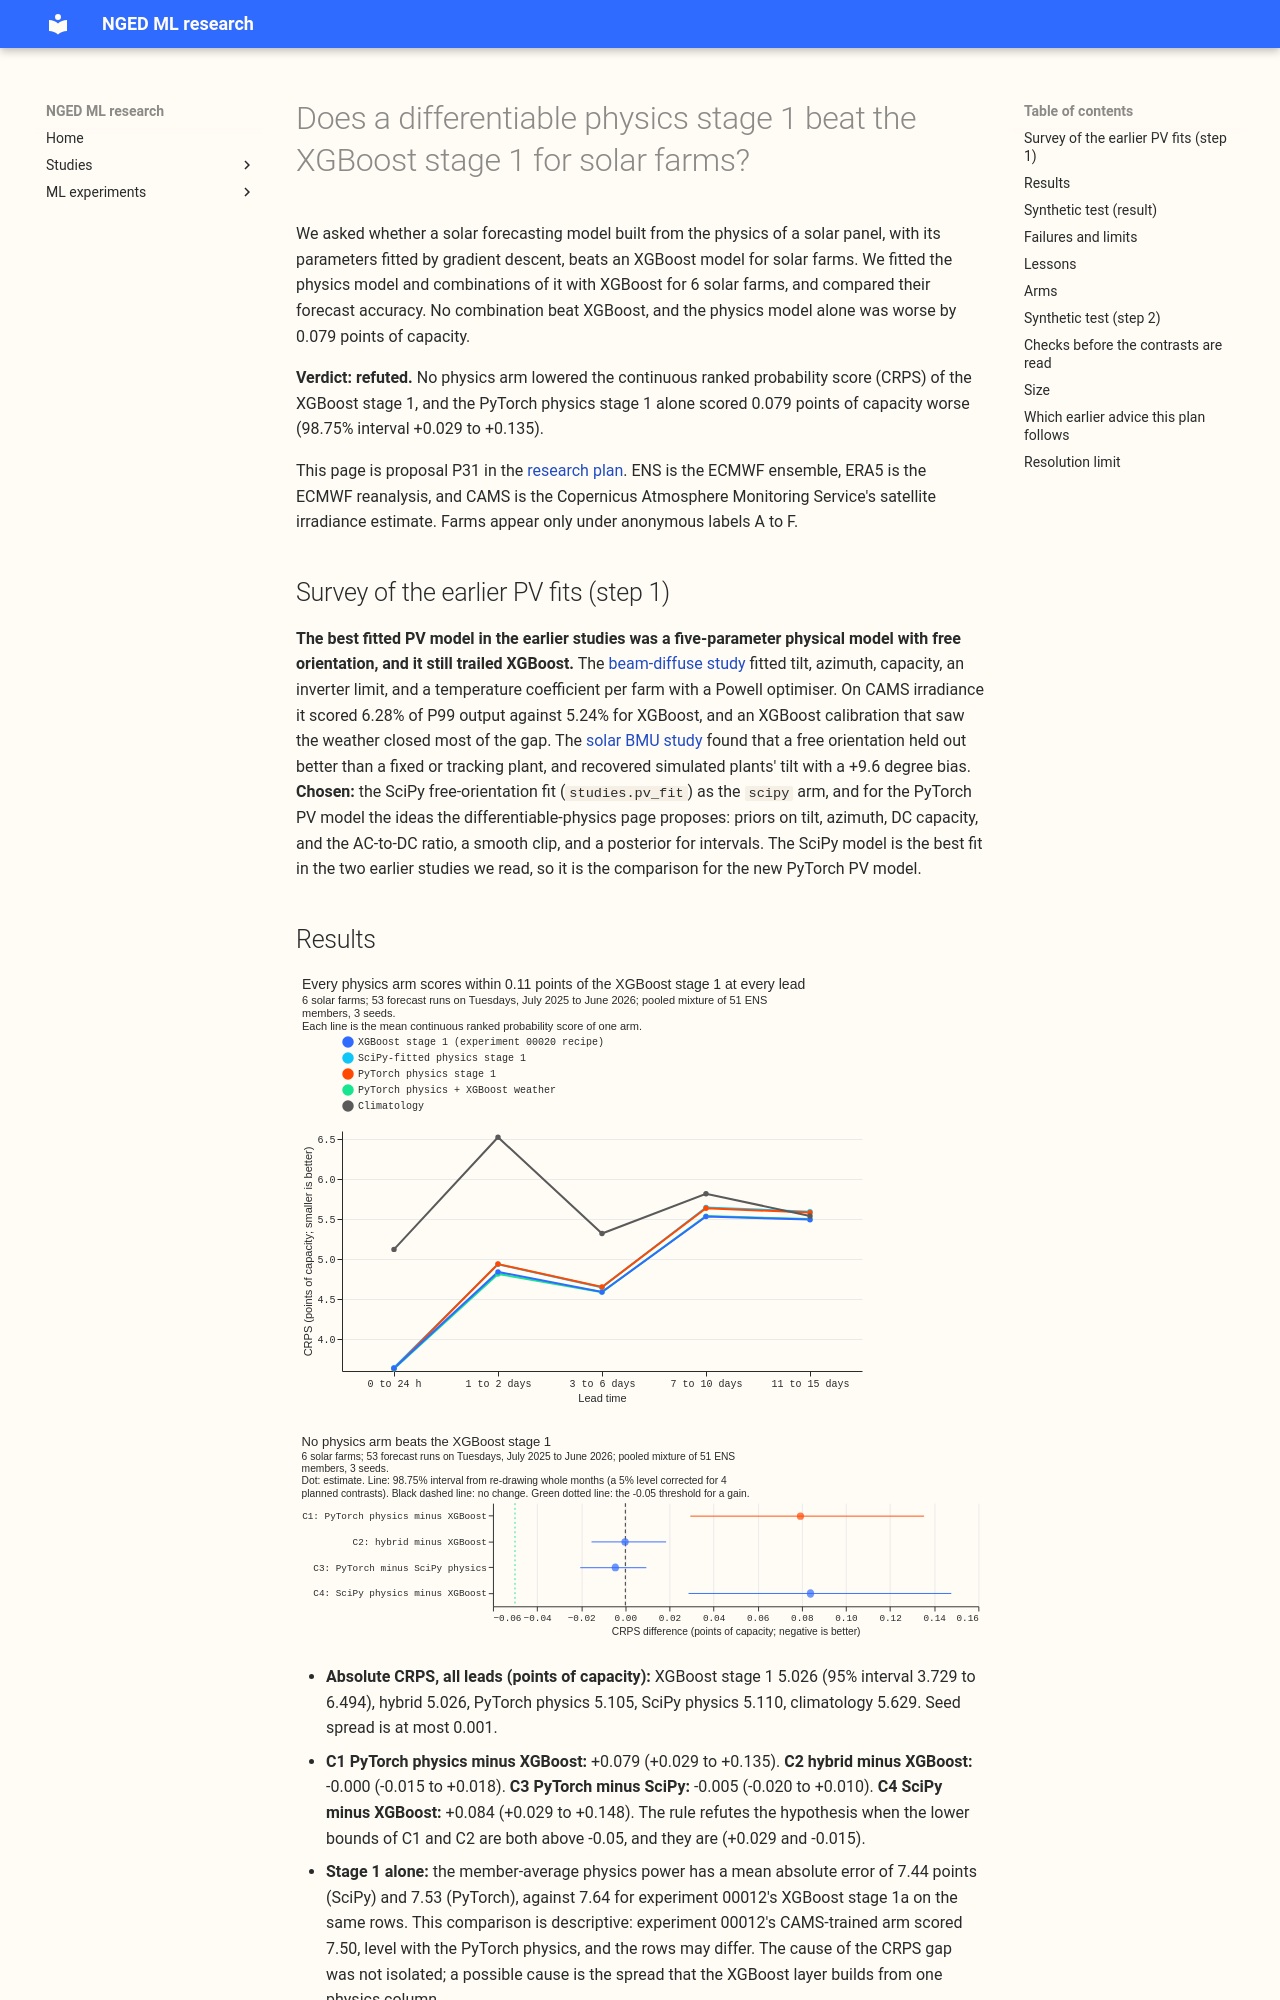

repository: openclimatefix/nged-ml-research · page: ml-experiments/00029-physics-stage1-solar-pytorch/result/index.html · generator: mkdocs

---
id: "00029"
slug: physics-stage1-solar-pytorch
theme: generator-forecasting
also_relevant_to: []
status: done
size: complex
hypothesis: >-
  For the 6 metered solar farms, replacing the XGBoost stage 1 with a differentiable PyTorch physics
  model (priors on tilt, azimuth, DC capacity, and the AC-to-DC ratio, fitted to metered power with
  CAMS irradiance and ERA5 temperature), applied to each ENS member and followed by a per-farm
  quantile XGBoost stage 2, gives a lower continuous ranked probability score (CRPS) than the pooled
  XGBoost mixture of experiment 00020.
prediction: >-
  Neither physics-only arm (`scipy`, `torch`) lowers the CRPS: C1 is between +0.1 and +0.5 points of
  capacity (the beam-diffuse study found a fitted physical model 1.05 points of P99 output behind
  XGBoost on CAMS in mean absolute error, and a calibration layer closed most of that gap). The
  hybrid is level with `base`, within 0.05 points. The expected verdict is refuted or inconclusive.
  On the same-physics synthetic plants the tilt bias is under 3 degrees, and on the different-chain
  plants it is under 10 degrees, as the solar BMU study found 9.6.
decision_rule: >-
  Four planned contrasts on mean CRPS over all leads (arm minus comparison, points of capacity),
  read at 98.75% (a 5% level with a Bonferroni correction across four, two-sided), resampling whole
  months, with the three XGBoost seeds averaged. C1 `torch` minus `base`, C2 `torch_hybrid` minus
  `base`, C3 `torch` minus `scipy`, C4 `scipy` minus `base`. The threshold for a gain is 0.05
  points, because the change adds a fitted physics model and its refit to the pipeline. Supported
  when C1 or C2 has an interval wholly below zero and an estimate of at most -0.05. Refuted when
  the lower bounds of C1 and C2 are both above -0.05. Inconclusive otherwise. C3 and C4 are
  descriptive. The raw physics point forecast's mean absolute error (member average) is reported
  beside `base` as a descriptive stage 1 only comparison. The synthetic test reports, for each
  parameter, the bias and the share of 36 synthetic plants whose 90% posterior interval covers the
  truth. It passes when the same-physics coverage is at least 80% for DC capacity, AC capacity, and
  the AC-to-DC ratio; tilt and azimuth are judged on bias, because the two are near-degenerate at
  low tilt.
benchmark: >-
  `base`: the pooled ERA5-trained XGBoost mixture of experiment 00020 (read from its stored
  predictions, 5.03 to 5.05 points for solar), and a month-by-half-hour climatology row.
row_set_id: fold_a_tuesdays_v1
metric: >-
  CRPS estimated from 9 quantile levels, points of capacity (power over effective capacity, times
  100), solar farms only, by lead band
verdict: refuted
best_arm: >-
  `base` and `torch_hybrid` tie at 5.03 points of capacity; no physics arm scores lower than the
  XGBoost stage 1
headline: >-
  C1, PyTorch physics stage 1 minus the XGBoost stage 1: +0.079 (98.75% interval +0.029 to
  +0.135), worse. C2, hybrid minus the XGBoost stage 1: -0.000 (-0.015 to +0.018), level.
lessons: >-
  A fitted physics model gave a member-average point forecast with a mean absolute error of 7.4 to
  7.5 points, against 7.6 for experiment 00012's XGBoost stage 1a, and a quantile score 0.08 points
  worse. Adding
  the physics output to the XGBoost weather columns changed nothing detectable. The PyTorch PV model
  with priors and the SciPy fit gave the same score (C3, -0.005).
advice:
  - >-
    Do not replace the solar XGBoost stage 1 with fitted PV physics: the best physics arm scored
    0.08 points of CRPS worse (C1, C4).
  - >-
    Do not add fitted PV physics output to the solar stage 1 XGBoost columns: the change was 0.000
    with an interval of -0.015 to +0.018 (C2).
  - >-
    Use a SciPy fit rather than the PyTorch PV model if physics is wanted for orientation and
    capacity: the two scored the same (C3, which compares scores only) and the SciPy fit is simpler.
  - >-
    Test recovery of fitted orientation with a data-generating chain different from the fitted
    one, because the same-chain test hid a 6.2 degree tilt bias (synthetic test, figure 3).
production_status: not-for-production
adopted_in: none
code: ml-experiments/00029-physics-stage1-solar-pytorch/
pull_request: https://github.com/openclimatefix/nged-substation-forecast/pull/1236
---
